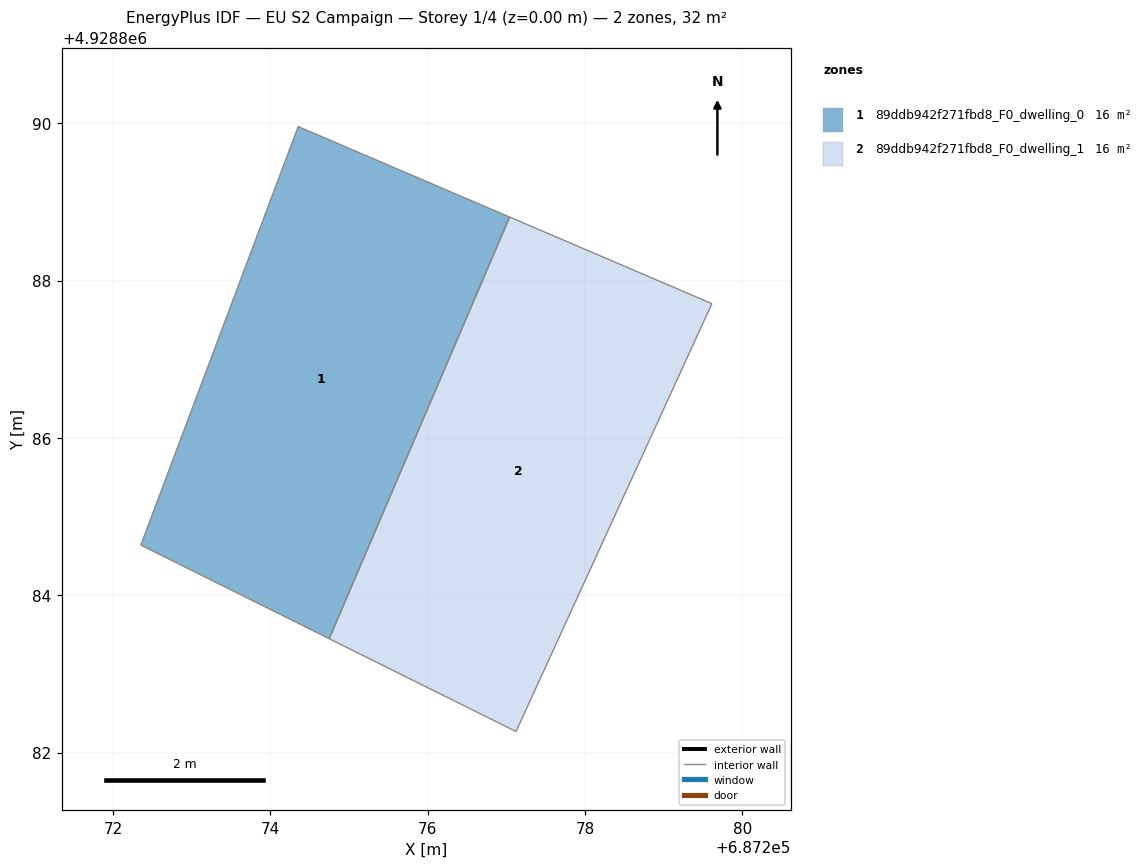
=== STOREY PLAN SPEC (per zone: floor XY polygon, exterior-wall plan segments, windows/doors) ===
zone 1: 89ddb942f271fbd8_F0_dwelling_0  (16.1 m²)
  floor: (687277.04, 4928888.81) (687274.75, 4928883.45) (687272.35, 4928884.64) (687274.35, 4928889.96)
  interior walls: 4
zone 2: 89ddb942f271fbd8_F0_dwelling_1  (16.1 m²)
  floor: (687279.61, 4928887.71) (687277.12, 4928882.27) (687274.75, 4928883.45) (687277.04, 4928888.81)
  interior walls: 4

=== DERIVED (storey summary) ===
Building: EU S2 Campaign
Storey: 1 of 4  (floor level z = 0.00 m)
Storey gross floor area: 32.2 m²
Zones on this storey: 2
  - 89ddb942f271fbd8_F0_dwelling_0: floor 16.1 m²
  - 89ddb942f271fbd8_F0_dwelling_1: floor 16.1 m²
Zone adjacency (shared interzone walls):
  - 89ddb942f271fbd8_F0_dwelling_0 ↔ 89ddb942f271fbd8_F0_dwelling_1